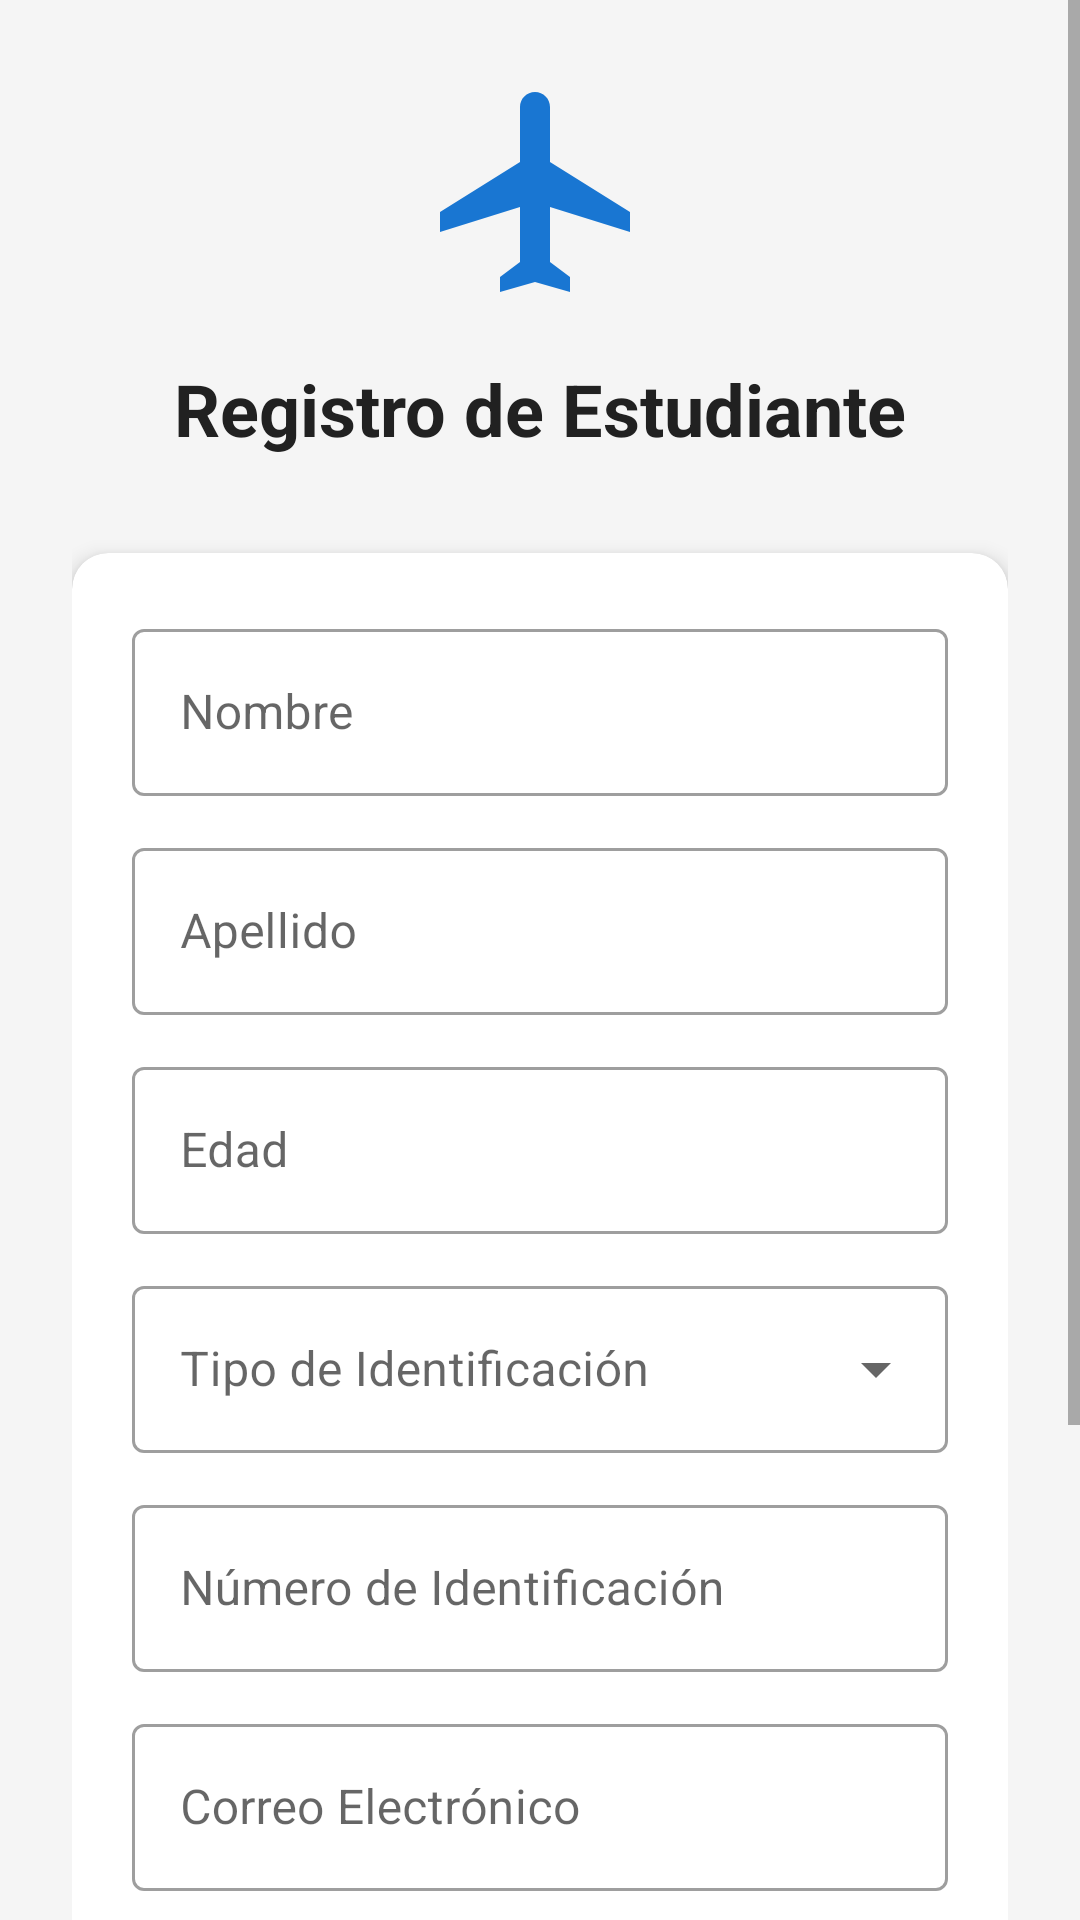

Android layout source for this screen:
<!-- AndroidManifest.xml: activity theme Theme.AviacionApp -->
<!-- res/layout/activity_register.xml -->
<?xml version="1.0" encoding="utf-8"?>
<ScrollView xmlns:android="http://schemas.android.com/apk/res/android"
    xmlns:app="http://schemas.android.com/apk/res-auto"
    android:layout_width="match_parent"
    android:layout_height="match_parent"
    android:fillViewport="true"
    android:background="@color/background_light">

    <LinearLayout
        android:layout_width="match_parent"
        android:layout_height="wrap_content"
        android:orientation="vertical"
        android:padding="24dp">

        <ImageView
            android:layout_width="80dp"
            android:layout_height="80dp"
            android:src="@drawable/ic_airplane"
            android:layout_gravity="center"
            android:layout_marginBottom="16dp"
            app:tint="@color/primary_blue" />

        <TextView
            android:layout_width="wrap_content"
            android:layout_height="wrap_content"
            android:text="Registro de Estudiante"
            android:textSize="24sp"
            android:textStyle="bold"
            android:textColor="@color/text_primary"
            android:layout_gravity="center"
            android:layout_marginBottom="32dp" />

        <com.google.android.material.card.MaterialCardView
            android:layout_width="match_parent"
            android:layout_height="wrap_content"
            app:cardCornerRadius="12dp"
            app:cardElevation="4dp"
            app:cardBackgroundColor="@color/card_background">

            <LinearLayout
                android:layout_width="match_parent"
                android:layout_height="wrap_content"
                android:orientation="vertical"
                android:padding="20dp">

                
                <com.google.android.material.textfield.TextInputLayout
                    android:id="@+id/tilNombre"
                    android:layout_width="match_parent"
                    android:layout_height="wrap_content"
                    android:hint="Nombre"
                    style="@style/Widget.MaterialComponents.TextInputLayout.OutlinedBox"
                    android:layout_marginBottom="12dp">

                    <com.google.android.material.textfield.TextInputEditText
                        android:id="@+id/etNombre"
                        android:layout_width="match_parent"
                        android:layout_height="wrap_content"
                        android:inputType="textPersonName" />

                </com.google.android.material.textfield.TextInputLayout>

                
                <com.google.android.material.textfield.TextInputLayout
                    android:id="@+id/tilApellido"
                    android:layout_width="match_parent"
                    android:layout_height="wrap_content"
                    android:hint="Apellido"
                    style="@style/Widget.MaterialComponents.TextInputLayout.OutlinedBox"
                    android:layout_marginBottom="12dp">

                    <com.google.android.material.textfield.TextInputEditText
                        android:id="@+id/etApellido"
                        android:layout_width="match_parent"
                        android:layout_height="wrap_content"
                        android:inputType="textPersonName" />

                </com.google.android.material.textfield.TextInputLayout>

                
                <com.google.android.material.textfield.TextInputLayout
                    android:id="@+id/tilEdad"
                    android:layout_width="match_parent"
                    android:layout_height="wrap_content"
                    android:hint="Edad"
                    style="@style/Widget.MaterialComponents.TextInputLayout.OutlinedBox"
                    android:layout_marginBottom="12dp">

                    <com.google.android.material.textfield.TextInputEditText
                        android:id="@+id/etEdad"
                        android:layout_width="match_parent"
                        android:layout_height="wrap_content"
                        android:inputType="number" />

                </com.google.android.material.textfield.TextInputLayout>

                
                <com.google.android.material.textfield.TextInputLayout
                    android:id="@+id/tilTipoIdentificacion"
                    android:layout_width="match_parent"
                    android:layout_height="wrap_content"
                    android:hint="Tipo de Identificación"
                    style="@style/Widget.MaterialComponents.TextInputLayout.OutlinedBox.ExposedDropdownMenu"
                    android:layout_marginBottom="12dp">

                    <AutoCompleteTextView
                        android:id="@+id/actvTipoIdentificacion"
                        android:layout_width="match_parent"
                        android:layout_height="wrap_content"
                        android:inputType="none" />

                </com.google.android.material.textfield.TextInputLayout>

                
                <com.google.android.material.textfield.TextInputLayout
                    android:id="@+id/tilNumeroIdentificacion"
                    android:layout_width="match_parent"
                    android:layout_height="wrap_content"
                    android:hint="Número de Identificación"
                    style="@style/Widget.MaterialComponents.TextInputLayout.OutlinedBox"
                    android:layout_marginBottom="12dp">

                    <com.google.android.material.textfield.TextInputEditText
                        android:id="@+id/etNumeroIdentificacion"
                        android:layout_width="match_parent"
                        android:layout_height="wrap_content"
                        android:inputType="text" />

                </com.google.android.material.textfield.TextInputLayout>

                
                <com.google.android.material.textfield.TextInputLayout
                    android:id="@+id/tilEmail"
                    android:layout_width="match_parent"
                    android:layout_height="wrap_content"
                    android:hint="Correo Electrónico"
                    style="@style/Widget.MaterialComponents.TextInputLayout.OutlinedBox"
                    android:layout_marginBottom="12dp">

                    <com.google.android.material.textfield.TextInputEditText
                        android:id="@+id/etEmail"
                        android:layout_width="match_parent"
                        android:layout_height="wrap_content"
                        android:inputType="textEmailAddress" />

                </com.google.android.material.textfield.TextInputLayout>

                
                <com.google.android.material.textfield.TextInputLayout
                    android:id="@+id/tilPassword"
                    android:layout_width="match_parent"
                    android:layout_height="wrap_content"
                    android:hint="Contraseña"
                    style="@style/Widget.MaterialComponents.TextInputLayout.OutlinedBox"
                    app:passwordToggleEnabled="true"
                    android:layout_marginBottom="24dp">

                    <com.google.android.material.textfield.TextInputEditText
                        android:id="@+id/etPassword"
                        android:layout_width="match_parent"
                        android:layout_height="wrap_content"
                        android:inputType="textPassword" />

                </com.google.android.material.textfield.TextInputLayout>

                
                <com.google.android.material.button.MaterialButton
                    android:id="@+id/btnRegister"
                    android:layout_width="match_parent"
                    android:layout_height="56dp"
                    android:text="Registrarse"
                    android:textAllCaps="false"
                    android:textSize="16sp"
                    app:cornerRadius="8dp" />

            </LinearLayout>

        </com.google.android.material.card.MaterialCardView>

        
        <LinearLayout
            android:layout_width="wrap_content"
            android:layout_height="wrap_content"
            android:orientation="horizontal"
            android:layout_gravity="center"
            android:layout_marginTop="16dp">

            <TextView
                android:layout_width="wrap_content"
                android:layout_height="wrap_content"
                android:text="¿Ya tienes cuenta? "
                android:textColor="@color/text_secondary" />

            <TextView
                android:id="@+id/tvLogin"
                android:layout_width="wrap_content"
                android:layout_height="wrap_content"
                android:text="Inicia Sesión"
                android:textColor="@color/primary_blue"
                android:textStyle="bold" />

        </LinearLayout>

        <ProgressBar
            android:id="@+id/progressBar"
            android:layout_width="wrap_content"
            android:layout_height="wrap_content"
            android:layout_gravity="center"
            android:layout_marginTop="16dp"
            android:visibility="gone" />

    </LinearLayout>

</ScrollView>
<!-- resources referenced by this layout -->
<resources>
  <color name="background_light">#F5F5F5</color>
  <color name="card_background">#FFFFFF</color>
  <color name="primary_blue">#1976D2</color>
  <color name="text_primary">#212121</color>
  <color name="text_secondary">#757575</color>
  <!-- drawable ic_airplane (drawable) -->
  <vector xmlns:android="http://schemas.android.com/apk/res/android"
      android:width="24dp"
      android:height="24dp"
      android:viewportWidth="24"
      android:viewportHeight="24">
      <path
          android:fillColor="#FF000000"
          android:pathData="M21,16v-2l-8,-5V3.5c0,-0.83 -0.67,-1.5 -1.5,-1.5S10,2.67 10,3.5V9l-8,5v2l8,-2.5V19l-2,1.5V22l3.5,-1 3.5,1v-1.5L13,19v-5.5l8,2.5z"/>
  </vector>
  <style name="Theme.AviacionApp" parent="Theme.MaterialComponents.DayNight.NoActionBar">
          
          <item name="colorPrimary">@color/primary_blue</item>
          <item name="colorPrimaryVariant">@color/primary_blue_dark</item>
          <item name="colorOnPrimary">@color/white</item>
          
          <item name="colorSecondary">@color/accent_orange</item>
          <item name="colorSecondaryVariant">@color/accent_orange</item>
          <item name="colorOnSecondary">@color/white</item>
          
          <item name="android:statusBarColor">?attr/colorPrimaryVariant</item>
          
          <item name="android:windowBackground">@color/background_light</item>
      </style>
  <color name="primary_blue_dark">#0D47A1</color>
  <color name="white">#FFFFFFFF</color>
  <color name="accent_orange">#FF6D00</color>
</resources>
